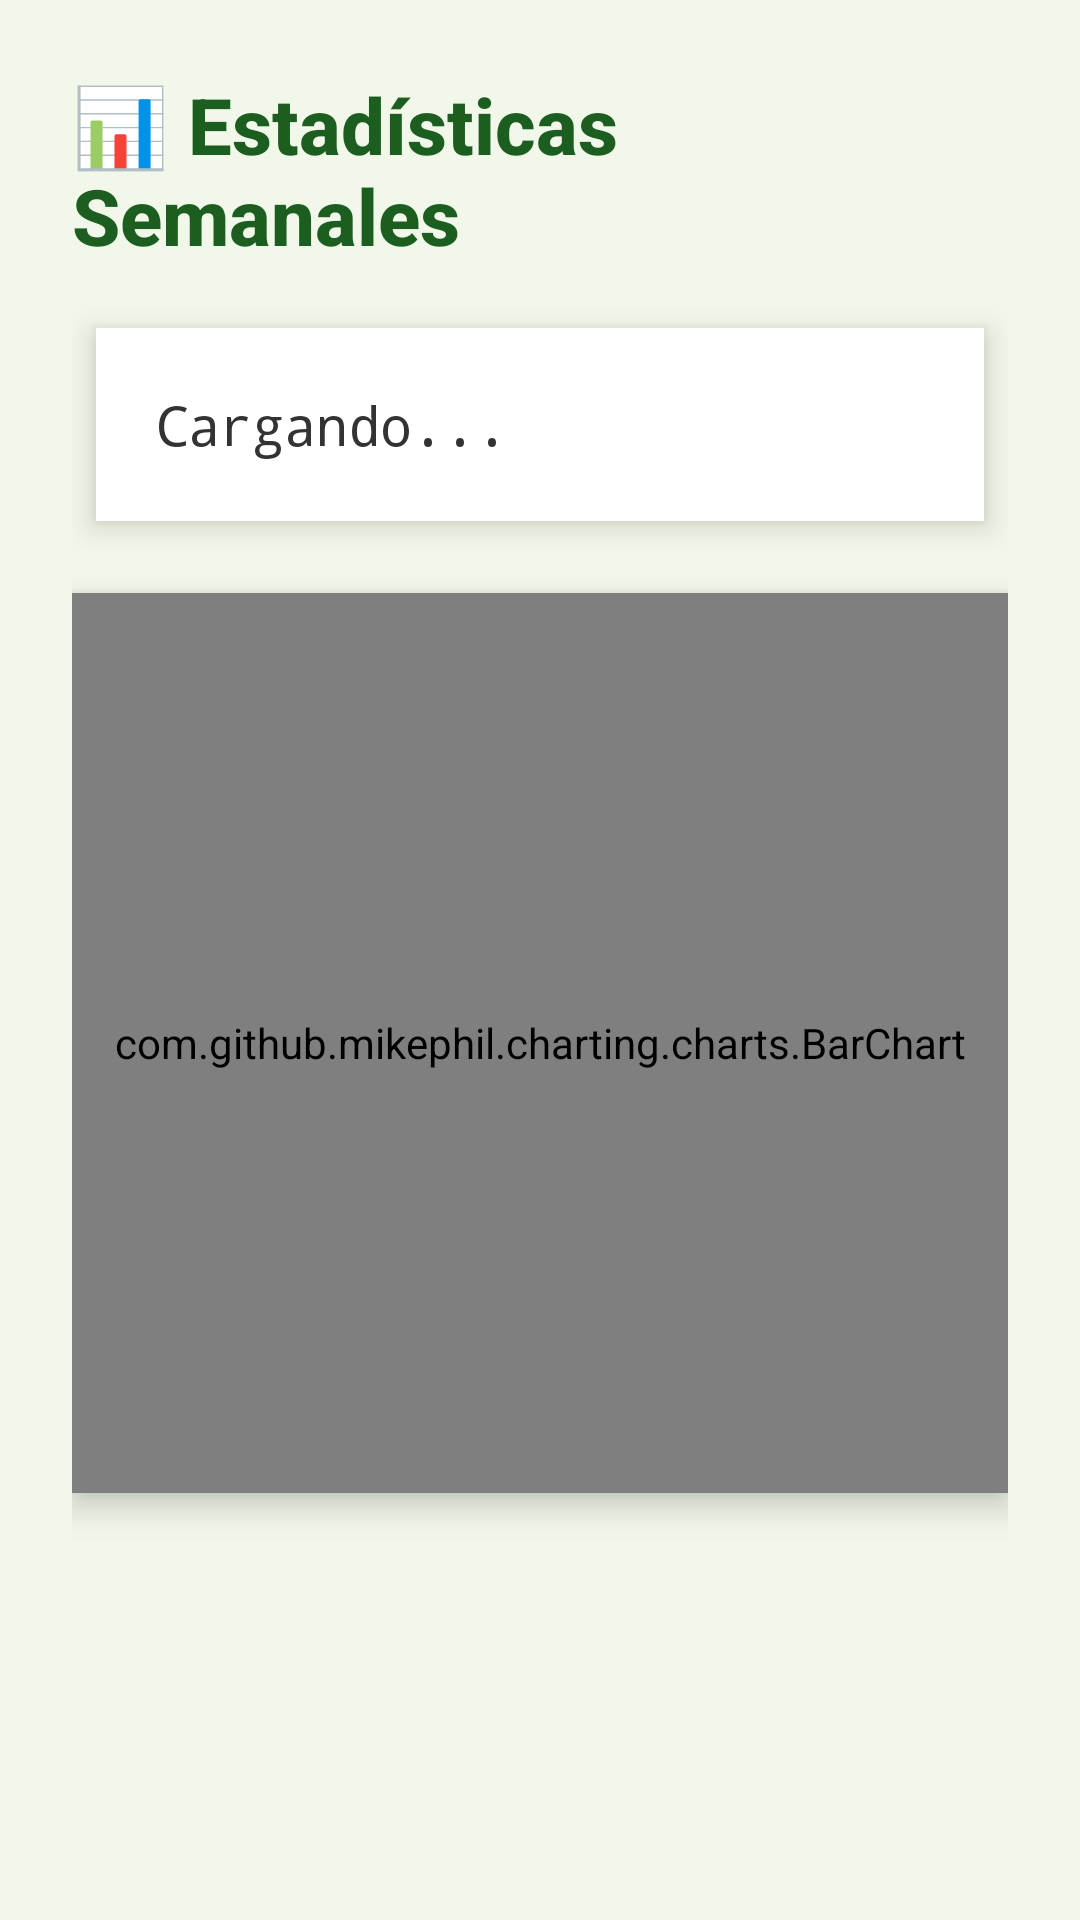

Here is an Android app screen rendered from its layout file. Give the layout XML and the strings, colors and styles it references.
<!-- AndroidManifest.xml: application theme Theme.ReflexionaApp -->
<!-- res/layout/activity_estadisticas.xml -->
<?xml version="1.0" encoding="utf-8"?>
<ScrollView xmlns:android="http://schemas.android.com/apk/res/android"
    android:layout_width="match_parent"
    android:layout_height="match_parent"
    android:background="#F1F8E9">

    <LinearLayout
        android:layout_width="match_parent"
        android:layout_height="wrap_content"
        android:orientation="vertical"
        android:padding="24dp"
        android:gravity="center_horizontal">

        
        <TextView
            android:text="📊 Estadísticas Semanales"
            android:textSize="26sp"
            android:textStyle="bold"
            android:textColor="#1B5E20"
            android:fontFamily="sans-serif-medium"
            android:layout_marginBottom="20dp"
            android:layout_width="wrap_content"
            android:layout_height="wrap_content" />

        
        <LinearLayout
            android:layout_width="match_parent"
            android:layout_height="wrap_content"
            android:background="#FFFFFF"
            android:elevation="6dp"
            android:padding="20dp"
            android:orientation="vertical"
            android:layout_marginBottom="24dp"
            android:layout_marginHorizontal="8dp"
            android:backgroundTintMode="src_in"
            android:clipToPadding="false"
            android:backgroundTint="#FFFFFF">

            <TextView
                android:id="@+id/tvResumenEstadisticas"
                android:layout_width="match_parent"
                android:layout_height="wrap_content"
                android:text="Cargando..."
                android:textSize="18sp"
                android:lineSpacingExtra="6dp"
                android:textColor="#333"
                android:fontFamily="monospace" />
        </LinearLayout>

        
        <com.github.mikephil.charting.charts.BarChart
            android:id="@+id/barChart"
            android:layout_width="match_parent"
            android:layout_height="300dp"
            android:background="#FFFFFF"
            android:elevation="6dp"
            android:layout_marginBottom="24dp"
            android:padding="12dp" />
    </LinearLayout>
</ScrollView>
<!-- resources referenced by this layout -->
<resources>
  <style name="Theme.ReflexionaApp" parent="Base.Theme.ReflexionaApp" />
  <style name="Base.Theme.ReflexionaApp" parent="Theme.Material3.DayNight.NoActionBar">
          
          
      </style>
</resources>
